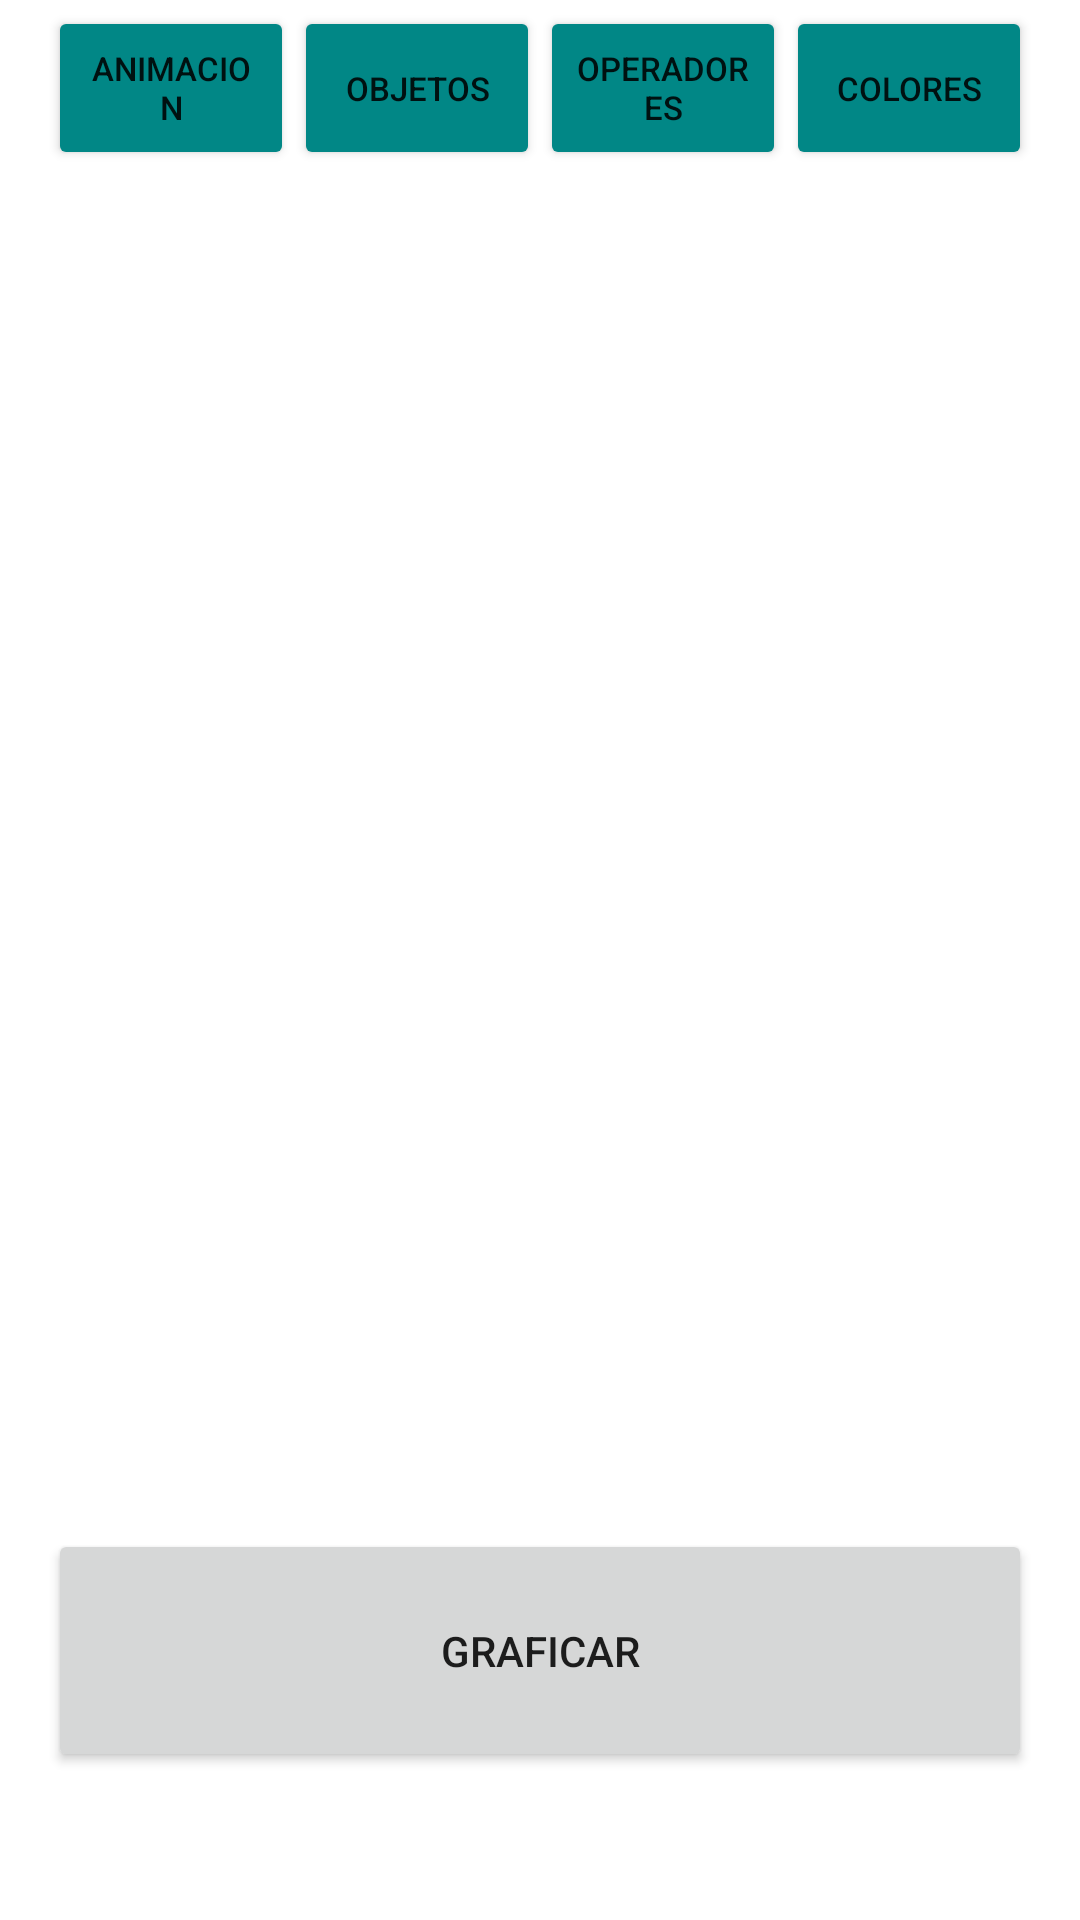

Reconstruct the res/layout file that produces this screen, plus the resources it refers to.
<!-- AndroidManifest.xml: application theme Theme.Figuras -->
<!-- res/layout/activity_log__view.xml -->
<?xml version="1.0" encoding="utf-8"?>

<LinearLayout xmlns:android="http://schemas.android.com/apk/res/android"
    xmlns:app="http://schemas.android.com/apk/res-auto"
    xmlns:tools="http://schemas.android.com/tools"
    android:layout_width="match_parent"
    android:layout_height="match_parent"


    android:paddingBottom="16dp"
    android:paddingLeft="16dp"
    android:paddingTop="@dimen/cardview_default_elevation"
    android:paddingRight="16dp"

    android:orientation="vertical"
    tools:context=".Log_View">


    <LinearLayout
        android:layout_width="match_parent"
        android:layout_height="wrap_content"
        android:orientation="horizontal">

        <Button
            android:id="@+id/btnAnimacion"
            android:layout_width="match_parent"
            android:layout_height="match_parent"
            android:layout_weight="1"
            android:autoText="true"
            android:freezesText="true"
            android:onClick="onCkick"
            android:text="Animacion"
            android:textSize="11sp"
            app:backgroundTint="@color/teal_700" />

        <Button
            android:id="@+id/btnObjetos"
            android:layout_width="match_parent"
            android:layout_height="match_parent"
            android:layout_weight="1"
            android:autoText="true"
            android:onClick="onCkick"
            android:text="Objetos"
            android:textSize="11sp"
            app:backgroundTint="@color/teal_700" />


        <Button
            android:id="@+id/btnOperadores"
            android:layout_width="match_parent"
            android:layout_height="match_parent"
            android:layout_weight="1"
            android:autoText="true"
            android:onClick="onCkick"
            android:text="Operadores"
            android:textSize="11sp"
            app:backgroundTint="@color/teal_700" />

        <Button
            android:id="@+id/btnColores"
            android:layout_width="match_parent"
            android:layout_height="match_parent"
            android:layout_weight="1"
            android:autoText="true"
            android:onClick="onCkick"
            android:text="Colores"
            android:textSize="11sp"
            app:backgroundTint="@color/teal_700" />
        




    </LinearLayout>


    <FrameLayout
        android:id="@+id/contenedorFragmentos"
        android:layout_width="match_parent"
        android:layout_height="453dp"></FrameLayout>

    <Button
        android:id="@+id/graficar"
        android:layout_width="match_parent"
        android:layout_height="81dp"
        android:text="Graficar" />

</LinearLayout>
<!-- resources referenced by this layout -->
<resources>
  <style name="Theme.Figuras" parent="Theme.MaterialComponents.DayNight.DarkActionBar">
          
          <item name="colorPrimary">@color/purple_500</item>
          <item name="colorPrimaryVariant">@color/purple_700</item>
          <item name="colorOnPrimary">@color/white</item>
          
          <item name="colorSecondary">@color/teal_200</item>
          <item name="colorSecondaryVariant">@color/teal_700</item>
          <item name="colorOnSecondary">@color/black</item>
          
          <item name="android:statusBarColor" tools:targetApi="l">?attr/colorPrimaryVariant</item>
          
      </style>
  <!-- not gathered from this repository: default colours our renderer supplied (Android Studio template values) -->
  <color name="purple_500">#FF6200EE</color>
  <color name="purple_700">#FF3700B3</color>
  <color name="teal_200">#FF03DAC5</color>
  <color name="teal_700">#FF018786</color>
  <color name="black">#FF000000</color>
  <color name="white">#FFFFFFFF</color>
</resources>
